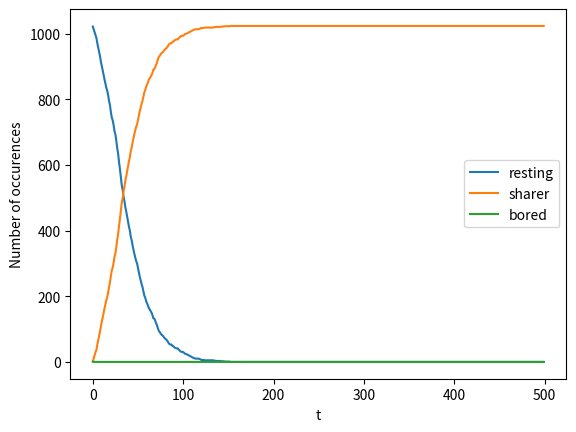

Here is the Python script that generated this plot:
import sys
from matplotlib import colors
import numpy as np
import matplotlib.pyplot as plt
import matplotlib.animation as animation
from matplotlib.colors import ListedColormap
from matplotlib.pyplot import imshow
from random import randrange
import random
from datetime import datetime
random.seed()

grid_dimension = 32

T = 500

N = grid_dimension**2
p = 0.01 #probability of someone resting finding a meme
q = 0.05 #probablility of a sharer picking a random person
r = 0.01 #probablility of someone bored picking a random person

# STATES #
RESTING = 2
SHARER = 3
BORED = 1
states = [RESTING, SHARER, BORED]
NO = 0
YES = 1

neighbourhood = list(range(9))
neighbourhood.pop(4)
# print(neighbourhood)

grid = RESTING*np.ones((grid_dimension, grid_dimension))#[RESTING for i in range(N)]#np.zeros(N)
grid[0][0], grid[-1][-1] = SHARER, BORED
print(grid)


newGrid = grid.copy()
resting_data = [0 for i in range(T)]
sharer_data = [0 for i in range(T)]
bored_data = [0 for i in range(T)]


for t in range(T):

    for i in range(N):


        row = i // grid_dimension
        col = i % grid_dimension

        target = random.choice(neighbourhood)
        target_row = ( grid_dimension + (row + target // 3 - 1) ) % grid_dimension
        target_col = ( grid_dimension + (col + target % 3 - 1) ) % grid_dimension

        if grid[row][col]  == RESTING:
            newGrid[row][col] = np.random.choice(states, p=[1-p, p, 0])
            resting_data[t] += 1

        elif grid[row][col]  == SHARER:
            will_share = np.random.choice([NO, YES], p=[1-q, q])
            if will_share == YES:
                if grid[target_row][target_col] == RESTING:
                    newGrid[target_row][target_col] = SHARER
                elif grid[target_row][target_col] == BORED:
                    newGrid[row][col] = BORED
            sharer_data[t] += 1

        elif grid[row][col]  == BORED:
            will_browse = np.random.choice([NO, YES], p=[1-r, r])
            if will_browse == YES:
                if grid[target_row][target_col] == RESTING:
                    newGrid[row][col] = RESTING
            bored_data[t] += 1


    grid = newGrid





    # plt.bar(range(N), grid)
    # plt.title(f't = {t}')

    # plt.pause(0.001)
    # plt.clf()

# results = np.zeros(T)
# for t in range(T):
#     results[t] = np.mean(data[:,t])

# plt.ylabel('Percentage of infected people')


plt.plot(range(T), resting_data, label="resting")
plt.plot(range(T), sharer_data, label="sharer")
plt.plot(range(T), bored_data, label="bored")
plt.xlabel('t')
plt.ylabel('Number of occurences')
plt.legend()
plt.show()